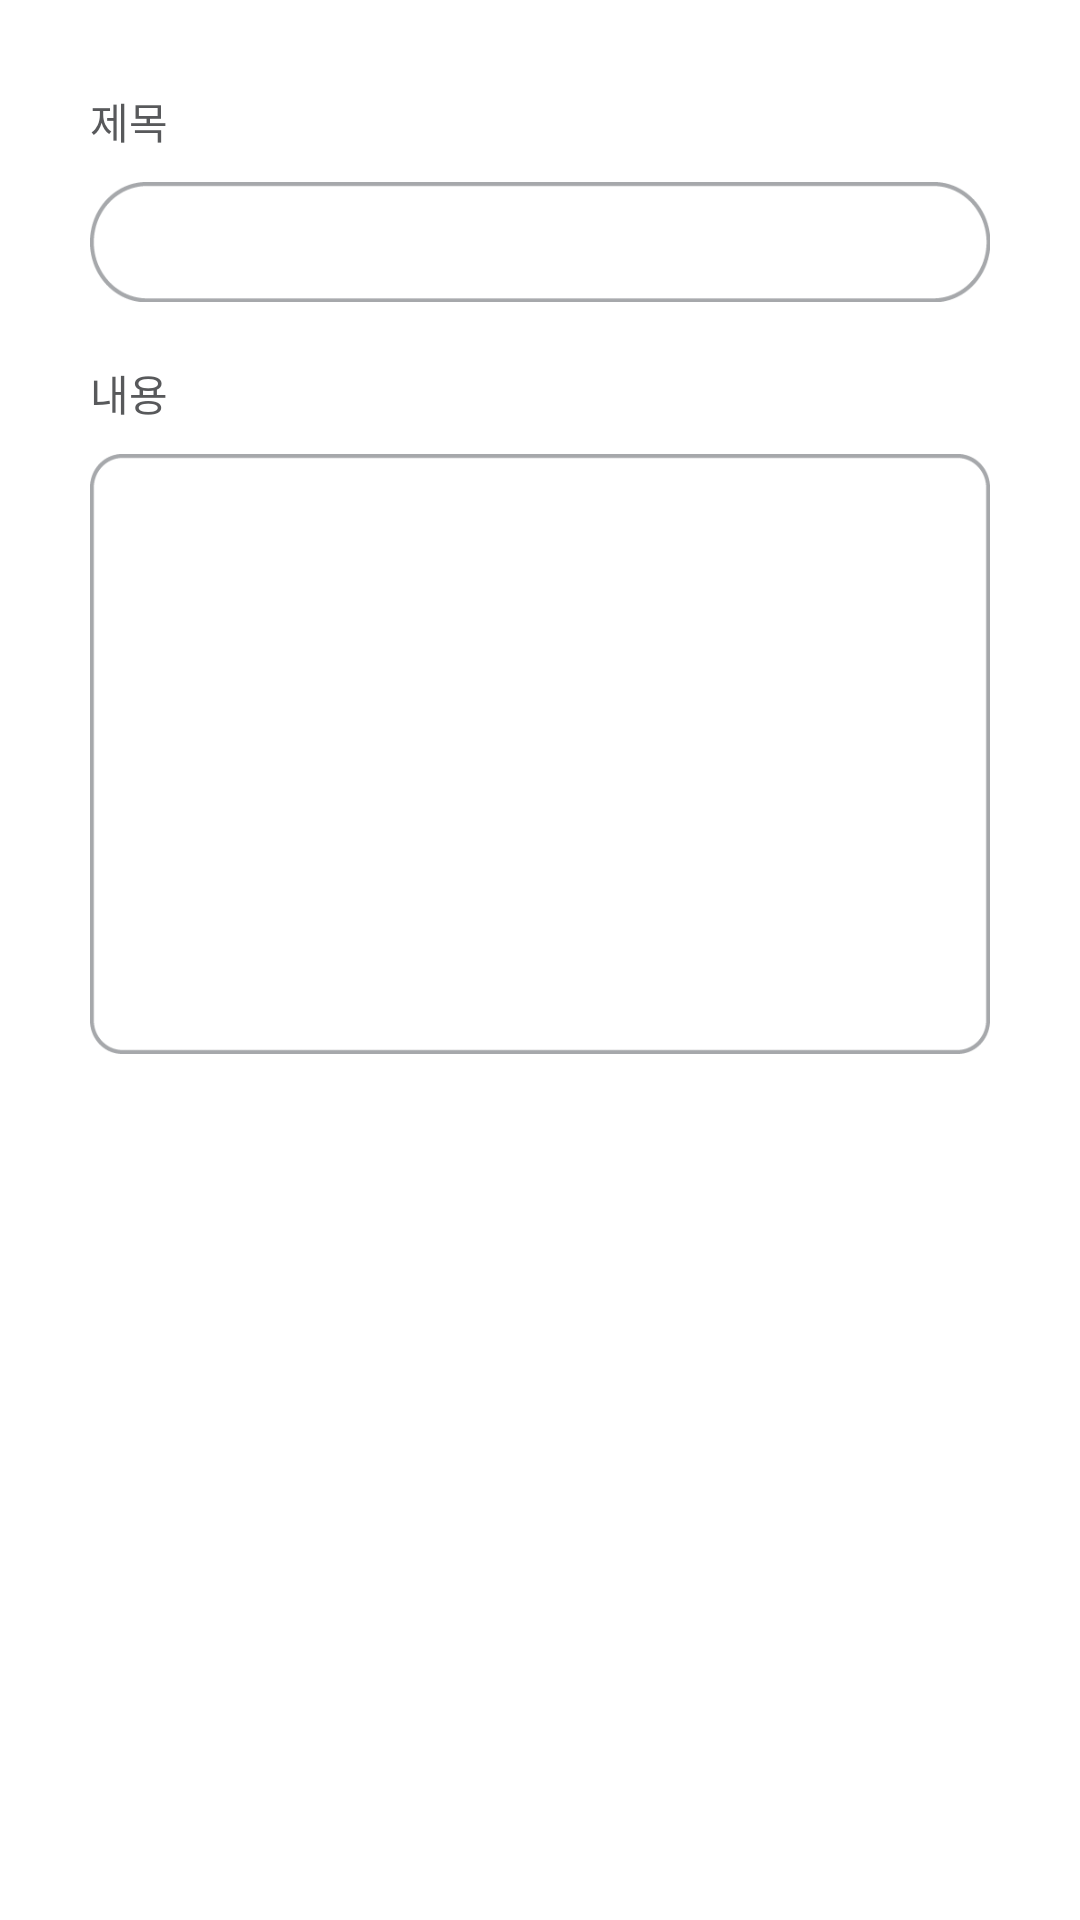

Android layout source for this screen:
<!-- AndroidManifest.xml: application theme CustomActionBarTheme -->
<!-- res/layout/activity_view_message.xml -->
<?xml version="1.0" encoding="utf-8"?>
<LinearLayout xmlns:android="http://schemas.android.com/apk/res/android"
    android:layout_width="match_parent"
    android:layout_height="match_parent"
    android:background="#ffffff"
    android:orientation="vertical"
    android:paddingBottom="30dp"
    android:paddingLeft="30dp"
    android:paddingRight="30dp"
    android:paddingTop="30dp" >

    <TextView
        android:id="@+id/txtTitle"
        android:layout_width="wrap_content"
        android:layout_height="wrap_content"
        android:layout_marginBottom="10dp"
        android:text="제목"
        android:textColor="#58595b" />

    <TextView
        android:id="@+id/txtMessageTitle"
        android:layout_width="match_parent"
        android:layout_height="40dp"
        android:layout_marginBottom="20dp"
        android:background="@drawable/signup01"
        android:gravity="center|left"
        android:maxLength="120"
        android:maxLines="1"
        android:paddingLeft="10dp"
        android:singleLine="true"
        android:text="" />

    <TextView
        android:id="@+id/txtContent"
        android:layout_width="wrap_content"
        android:layout_height="wrap_content"
        android:layout_marginBottom="10dp"
        android:text="내용"
        android:textColor="#58595b" />

    <TextView
        android:id="@+id/txtMessageContent"
        android:layout_width="match_parent"
        android:layout_height="200dp"
        android:layout_marginBottom="20dp"
        android:background="@drawable/agree_border"
        android:gravity="center|left"
        android:paddingLeft="10dp"
        android:scrollbars="vertical"
        android:text="" />

</LinearLayout>
<!-- resources referenced by this layout -->
<resources>
  <!-- drawable agree_border (drawable-hdpi) -->
  <?xml version="1.0" encoding="utf-8"?>
  <layer-list xmlns:android="http://schemas.android.com/apk/res/android" >
   <item android:drawable="@drawable/box_agree">
             
      </item>
  
  </layer-list>
  <!-- drawable signup01: png bitmap (drawable-mdpi, 3229 bytes) -->
  <style name="CustomActionBarTheme" parent="android:style/Theme.Holo.Light">
          <item name="android:actionBarStyle">@style/CustomActionBar</item>
          <item name="android:actionBarTabStyle">@style/CustomActionTabBar</item>
          <item name="android:actionMenuTextAppearance">@style/TextAppearance.Holo.Widget.ActionBar.Menu</item>
      </style>
  <!-- drawable box_agree: png bitmap (drawable-mdpi, 4985 bytes) -->
  <style name="CustomActionBar" parent="android:style/Widget.Holo.ActionBar">
          <item name="android:titleTextStyle">@style/CustomActionBarTitleText</item>
          <item name="android:background">@drawable/logo_01</item>
  
          
      </style>
  <style name="CustomActionTabBar" parent="android:style/Widget.Holo.ActionBar.TabView">
          <item name="android:background">@drawable/actionbar_tabs_selector</item>
      </style>
  <style name="TextAppearance.Holo.Widget.ActionBar.Menu" parent="@android:style/TextAppearance">
          <item name="android:textColor">#ff6884</item>
      </style>
  <style name="CustomActionBarTitleText" parent="android:style/TextAppearance.Holo.Widget.ActionBar.Title">
          <item name="android:textColor">#ffffff</item>
          
      </style>
  <!-- drawable logo_01: png bitmap (drawable-nodpi, 4437 bytes) -->
  <!-- drawable actionbar_tabs_selector (drawable-hdpi) -->
  <?xml version="1.0" encoding="utf-8"?>
  <selector xmlns:android="http://schemas.android.com/apk/res/android">
      
    
  <item android:drawable="@android:color/transparent" android:state_focused="false" android:state_pressed="false" android:state_selected="false"/>
  <item android:drawable="@drawable/tab_selected_example" android:state_focused="false" android:state_pressed="false" android:state_selected="true"/>
  
  
  <item android:drawable="@android:color/transparent" android:state_focused="true" android:state_pressed="false" android:state_selected="false"/>
  <item android:drawable="@drawable/tab_selected_example" android:state_focused="true" android:state_pressed="false" android:state_selected="true"/>
  
  
  
  <item android:drawable="@android:color/transparent" android:state_focused="false" android:state_pressed="true" android:state_selected="false"/>
  <item android:drawable="@drawable/tab_selected_example" android:state_focused="false" android:state_pressed="true" android:state_selected="true"/>
  
  
  <item android:drawable="@android:color/transparent" android:state_focused="true" android:state_pressed="true" android:state_selected="false"/>
  <item android:drawable="@drawable/tab_selected_example" android:state_focused="true" android:state_pressed="true" android:state_selected="true"/>
  
  </selector>
</resources>
